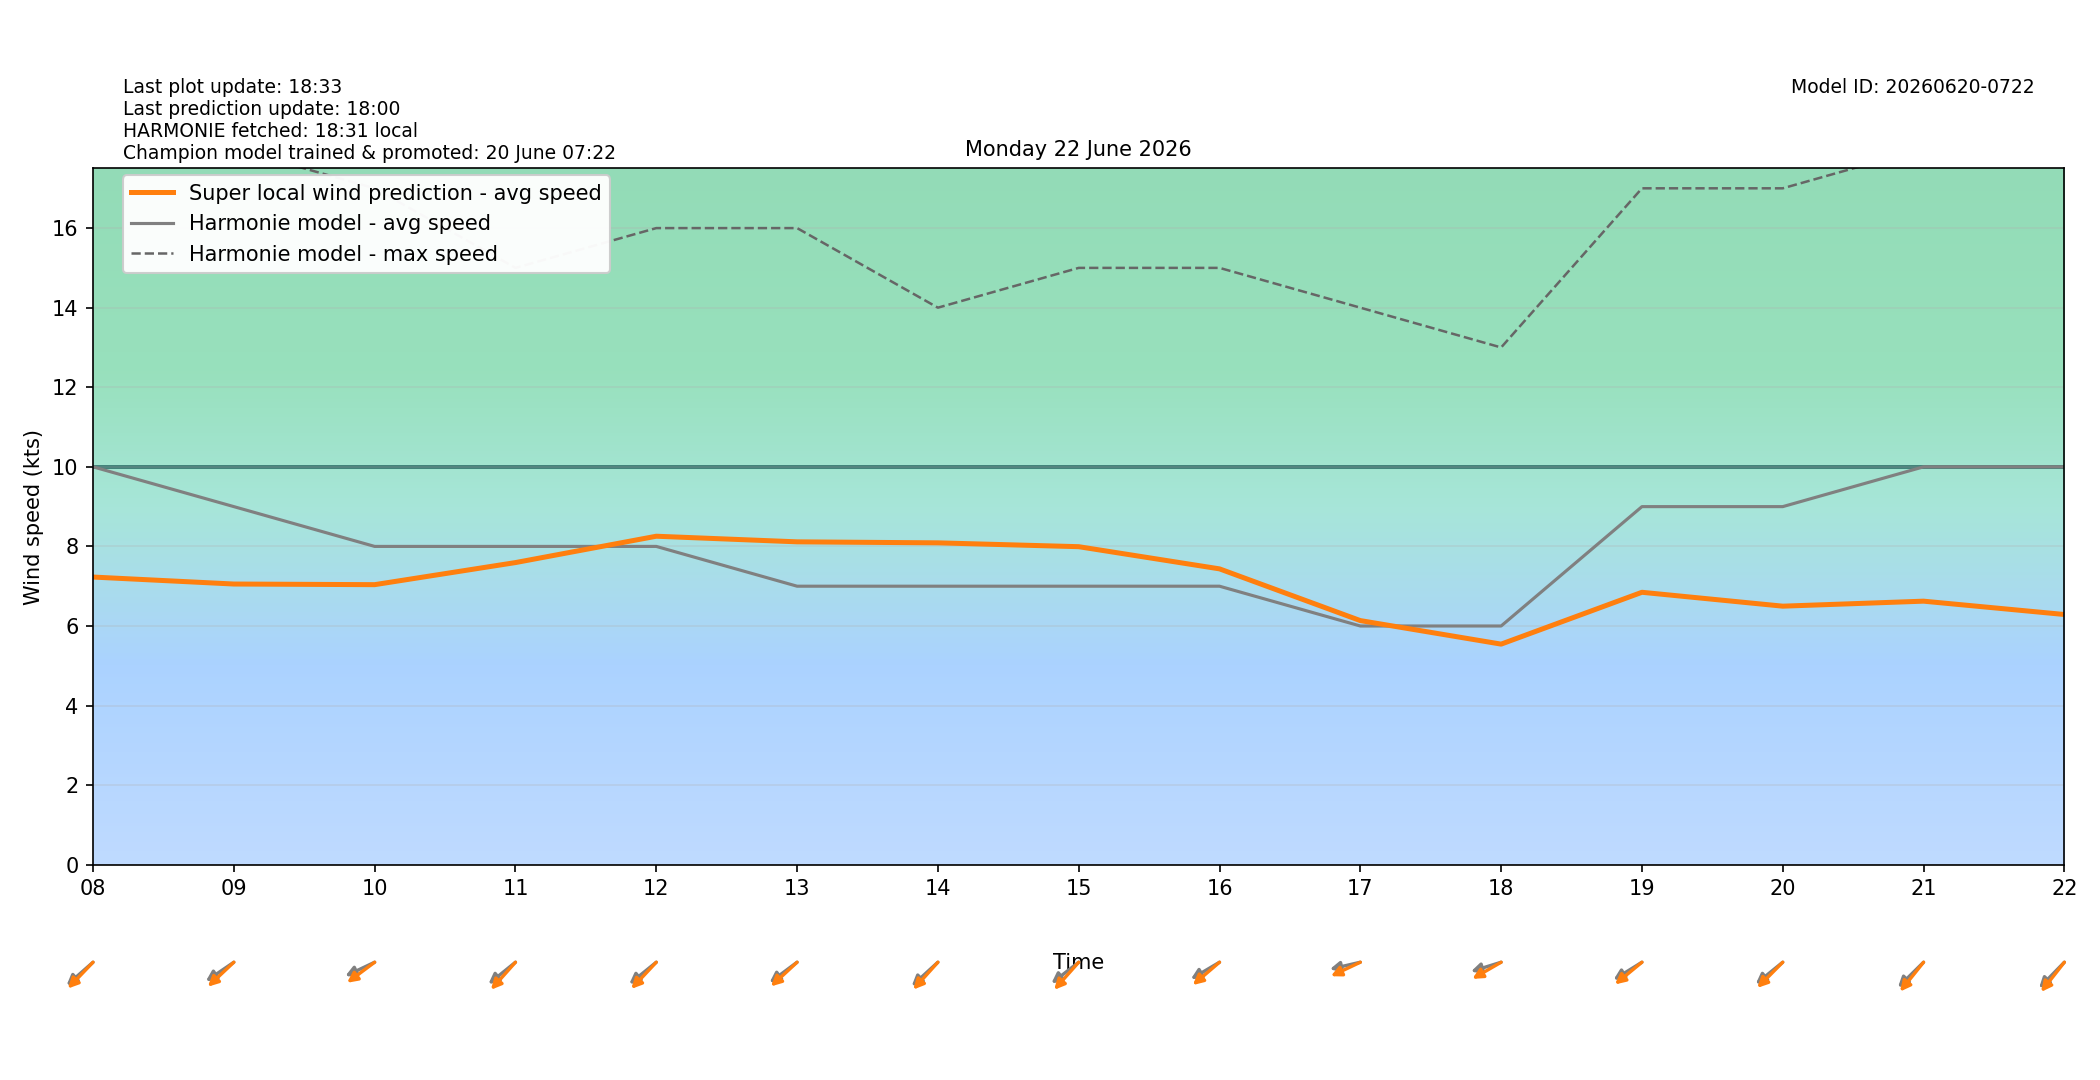

Source data for this figure (header and first rows):
target_time_utc, target_time_local, hour_utc, hour_local, forecast_wind_speed, forecast_wind_min, forecast_wind_max, lstm_pred_wind_speed, delta_speed_lstm_minus_forecast, forecast_wind_dir_deg, lstm_pred_wind_dir_deg, delta_dir_lstm_minus_forecast
2026-06-21T22:00:00Z, 2026-06-22T00:00:00+0200, 22, 00, 12.0, 12.0, 21.0, 7.229, -4.771, 55.0, 60.17, 5.169
2026-06-21T23:00:00Z, 2026-06-22T01:00:00+0200, 23, 01, 11.0, 11.0, 21.0, 6.494, -4.506, 64.0, 64.8, 0.8
2026-06-22T00:00:00Z, 2026-06-22T02:00:00+0200, 00, 02, 10.0, 10.0, 19.0, 6.027, -3.973, 57.0, 58.27, 1.27
2026-06-22T01:00:00Z, 2026-06-22T03:00:00+0200, 01, 03, 10.0, 10.0, 19.0, 6.011, -3.989, 58.0, 58.77, 0.774
2026-06-22T02:00:00Z, 2026-06-22T04:00:00+0200, 02, 04, 10.0, 10.0, 19.0, 6.021, -3.979, 60.0, 60, -0.001358
2026-06-22T03:00:00Z, 2026-06-22T05:00:00+0200, 03, 05, 9.0, 9.0, 19.0, 5.711, -3.289, 62.0, 57.55, -4.455
2026-06-22T04:00:00Z, 2026-06-22T06:00:00+0200, 04, 06, 8.0, 8.0, 17.0, 5.341, -2.659, 58.0, 53.24, -4.76
2026-06-22T05:00:00Z, 2026-06-22T07:00:00+0200, 05, 07, 10.0, 10.0, 18.0, 6.634, -3.366, 56.0, 52.2, -3.8
2026-06-22T06:00:00Z, 2026-06-22T08:00:00+0200, 06, 08, 10.0, 10.0, 19.0, 7.23, -2.77, 59.0, 54.48, -4.516
2026-06-22T07:00:00Z, 2026-06-22T09:00:00+0200, 07, 09, 9.0, 9.0, 18.0, 7.055, -1.945, 65.0, 57.22, -7.777
2026-06-22T08:00:00Z, 2026-06-22T10:00:00+0200, 08, 10, 8.0, 8.0, 17.0, 7.039, -0.9612, 72.0, 62.96, -9.037
2026-06-22T09:00:00Z, 2026-06-22T11:00:00+0200, 09, 11, 8.0, 8.0, 15.0, 7.594, -0.4061, 61.0, 52.52, -8.484
2026-06-22T10:00:00Z, 2026-06-22T12:00:00+0200, 10, 12, 8.0, 8.0, 16.0, 8.256, 0.2561, 61.0, 53.85, -7.147
2026-06-22T11:00:00Z, 2026-06-22T13:00:00+0200, 11, 13, 7.0, 7.0, 16.0, 8.115, 1.115, 63.0, 57.71, -5.286
2026-06-22T12:00:00Z, 2026-06-22T14:00:00+0200, 12, 14, 7.0, 7.0, 14.0, 8.09, 1.09, 58.0, 52.79, -5.207
2026-06-22T13:00:00Z, 2026-06-22T15:00:00+0200, 13, 15, 7.0, 7.0, 15.0, 7.993, 0.9932, 62.0, 52.39, -9.608
2026-06-22T14:00:00Z, 2026-06-22T16:00:00+0200, 14, 16, 7.0, 7.0, 15.0, 7.436, 0.4357, 68.0, 59.67, -8.328
2026-06-22T15:00:00Z, 2026-06-22T17:00:00+0200, 15, 17, 6.0, 6.0, 14.0, 6.136, 0.1358, 81.0, 71.99, -9.014
2026-06-22T16:00:00Z, 2026-06-22T18:00:00+0200, 16, 18, 6.0, 6.0, 13.0, 5.544, -0.4556, 78.0, 68.38, -9.621
2026-06-22T17:00:00Z, 2026-06-22T19:00:00+0200, 17, 19, 9.0, 9.0, 17.0, 6.847, -2.153, 67.0, 60.59, -6.407
2026-06-22T18:00:00Z, 2026-06-22T20:00:00+0200, 18, 20, 9.0, 9.0, 17.0, 6.498, -2.502, 61.0, 55.46, -5.544
2026-06-22T19:00:00Z, 2026-06-22T21:00:00+0200, 19, 21, 10.0, 10.0, 18.0, 6.624, -3.376, 56.0, 49.54, -6.46
2026-06-22T20:00:00Z, 2026-06-22T22:00:00+0200, 20, 22, 10.0, 10.0, 18.0, 6.289, -3.711, 55.0, 48.95, -6.049
2026-06-22T21:00:00Z, 2026-06-22T23:00:00+0200, 21, 23, 10.0, 10.0, 18.0, 5.977, -4.023, 56.0, 50.57, -5.43
